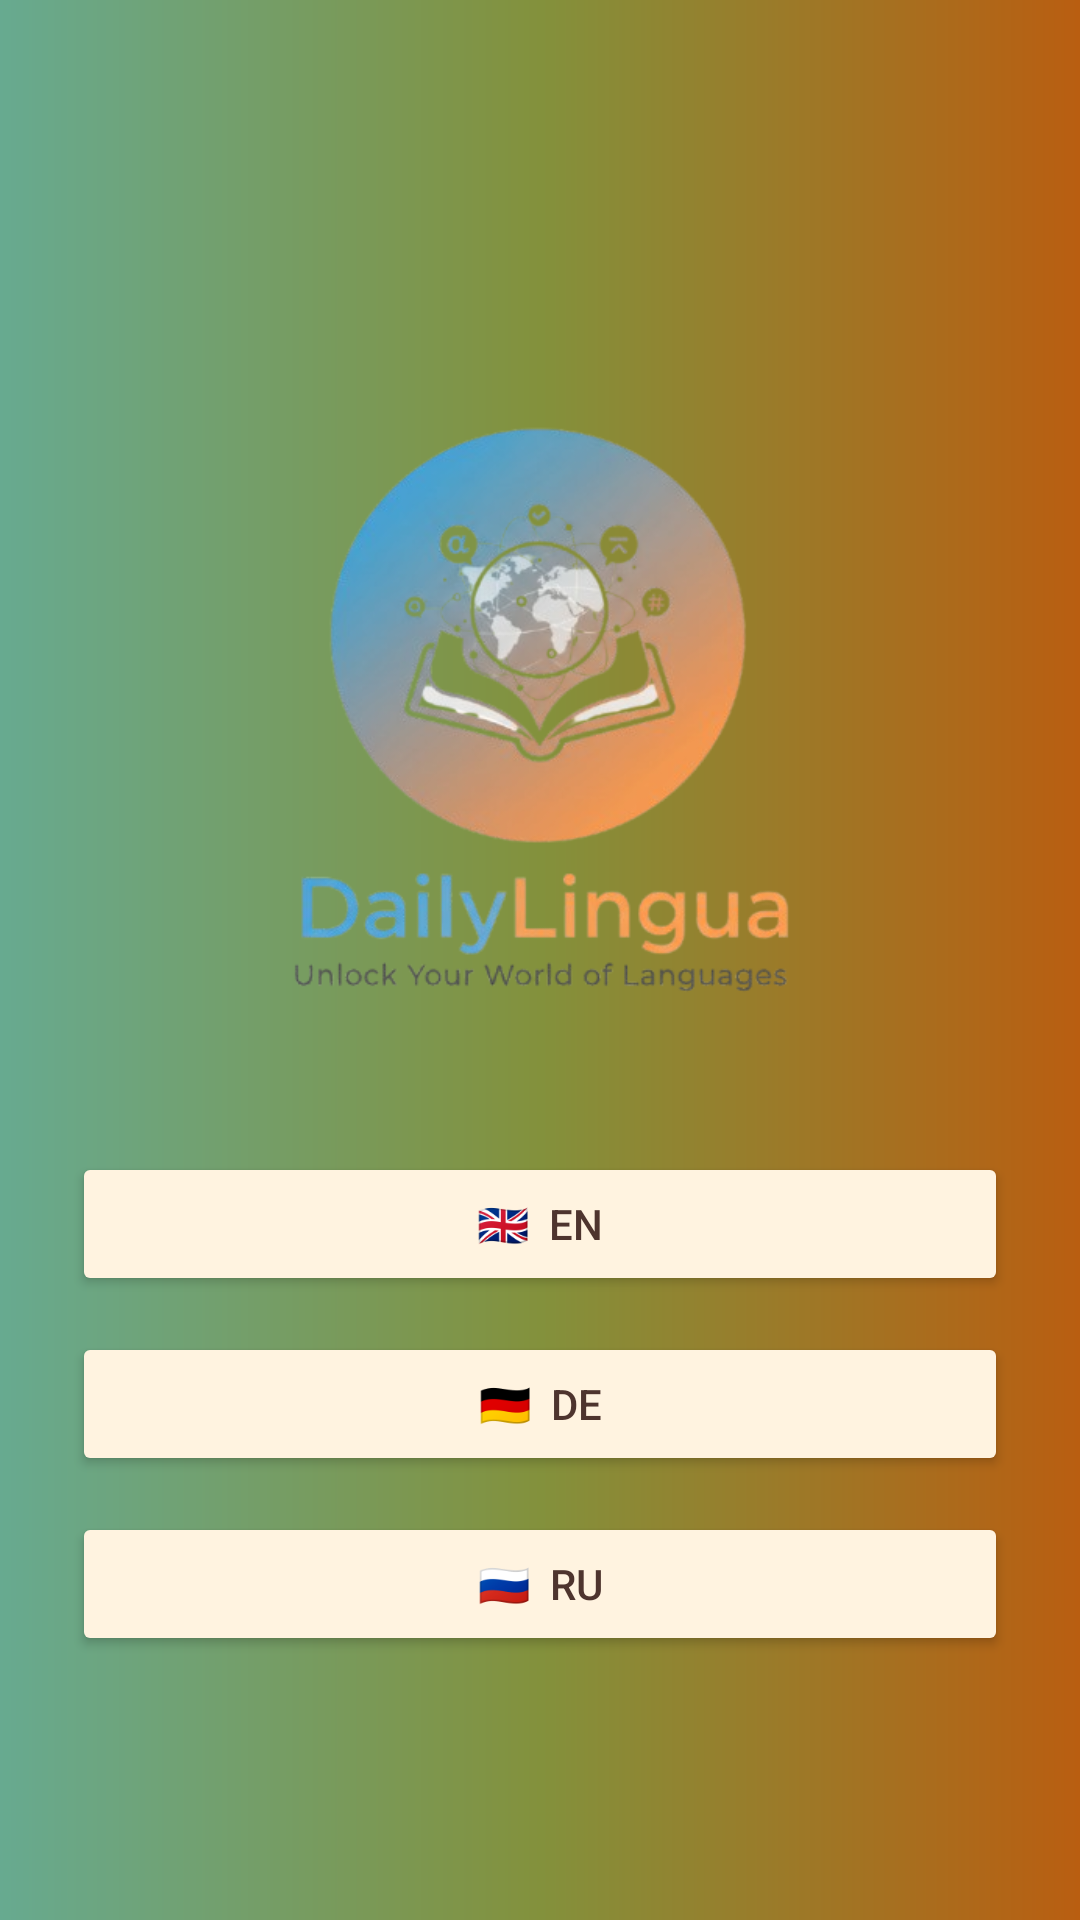

Reconstruct the res/layout file that produces this screen, plus the resources it refers to.
<!-- AndroidManifest.xml: activity theme Theme.DailyLingua -->
<!-- res/layout/activity_language_select.xml -->
<?xml version="1.0" encoding="utf-8"?>
<LinearLayout xmlns:android="http://schemas.android.com/apk/res/android"
    android:layout_width="match_parent"
    android:layout_height="match_parent"
    android:orientation="vertical"
    android:padding="24dp"
    android:gravity="center"
    android:background="@drawable/background_gradient">

    
    <FrameLayout
        android:layout_width="match_parent"
        android:layout_height="wrap_content"
        android:layout_marginBottom="12dp"
        android:layout_marginTop="8dp"
        android:paddingTop="8dp"
        android:paddingBottom="8dp"
        android:foregroundGravity="center">

        <ImageView
            android:id="@+id/lang_logo"
            android:layout_width="260dp"
            android:layout_height="260dp"
            android:layout_gravity="center"
            android:src="@drawable/logo"
            android:contentDescription="App logo"
            android:scaleType="centerInside"
            android:adjustViewBounds="true" />

    </FrameLayout>

    <Button
        android:id="@+id/btn_en"
        android:layout_width="match_parent"
        android:layout_height="wrap_content"
        android:text="🇬🇧  EN"
        android:backgroundTint="@color/button_background_tint"
        android:textColor="@color/button_text_color" />

    <View android:layout_height="12dp" android:layout_width="match_parent" />

    <Button
        android:id="@+id/btn_de"
        android:layout_width="match_parent"
        android:layout_height="wrap_content"
        android:text="🇩🇪  DE"
        android:backgroundTint="@color/button_background_tint"
        android:textColor="@color/button_text_color" />

    <View android:layout_height="12dp" android:layout_width="match_parent" />

    <Button
        android:id="@+id/btn_ru"
        android:layout_width="match_parent"
        android:layout_height="wrap_content"
        android:text="🇷🇺  RU"
        android:backgroundTint="@color/button_background_tint"
        android:textColor="@color/button_text_color" />

</LinearLayout>
<!-- resources referenced by this layout -->
<resources>
  <!-- drawable background_gradient (drawable) -->
  <?xml version="1.0" encoding="utf-8"?>
  <shape xmlns:android="http://schemas.android.com/apk/res/android" android:shape="rectangle">
      
      <gradient
          android:startColor="#67AA90"
          android:centerColor="#83913C"
          android:endColor="#B95E11"
          android:angle="0" />
  </shape>
  <!-- drawable logo: png bitmap (drawable, 139803 bytes) -->
  <style name="Theme.DailyLingua" parent="Theme.MaterialComponents.Light.NoActionBar">
          
          <item name="colorPrimary">@color/primary</item>
          <item name="colorPrimaryDark">@color/primary_dark</item>
          <item name="colorAccent">@color/accent</item>
          <item name="colorPrimaryVariant">@color/primary_dark</item>
          <item name="colorOnPrimary">@color/white</item>
          
          
          <item name="colorSecondary">@color/accent</item>
          <item name="colorSecondaryVariant">@color/primary_dark</item>
          <item name="colorOnSecondary">@color/white</item>
          
      
      
      <item name="android:windowBackground">@drawable/background_gradient</item>
          <item name="android:statusBarColor">@color/background</item>
          
          
          <item name="android:textColorPrimary">@color/text_primary</item>
          <item name="android:textColorSecondary">@color/text_secondary</item>
          
          <item name="materialButtonStyle">@style/Widget.DailyLingua.MaterialButton</item>
      </style>
  <color name="primary">#00A8FF</color>
  <color name="primary_dark">#0096E6</color>
  <color name="accent">#00A8FF</color>
  <color name="white">#FFFFFF</color>
  <color name="background">#03102A</color>
  <color name="text_primary">#FFFFFF</color>
  <color name="text_secondary">#ECEFF1</color>
  <style name="Widget.DailyLingua.MaterialButton" parent="Widget.MaterialComponents.Button">
          
          <item name="android:backgroundTint">@color/button_background_tint</item>
          
          <item name="backgroundTint">@color/button_background_tint</item>
  
          
          <item name="android:textColor">@color/button_text_color</item>
  
          
          <item name="cornerRadius">8dp</item>
          <item name="android:stateListAnimator">@null</item>
      </style>
</resources>
